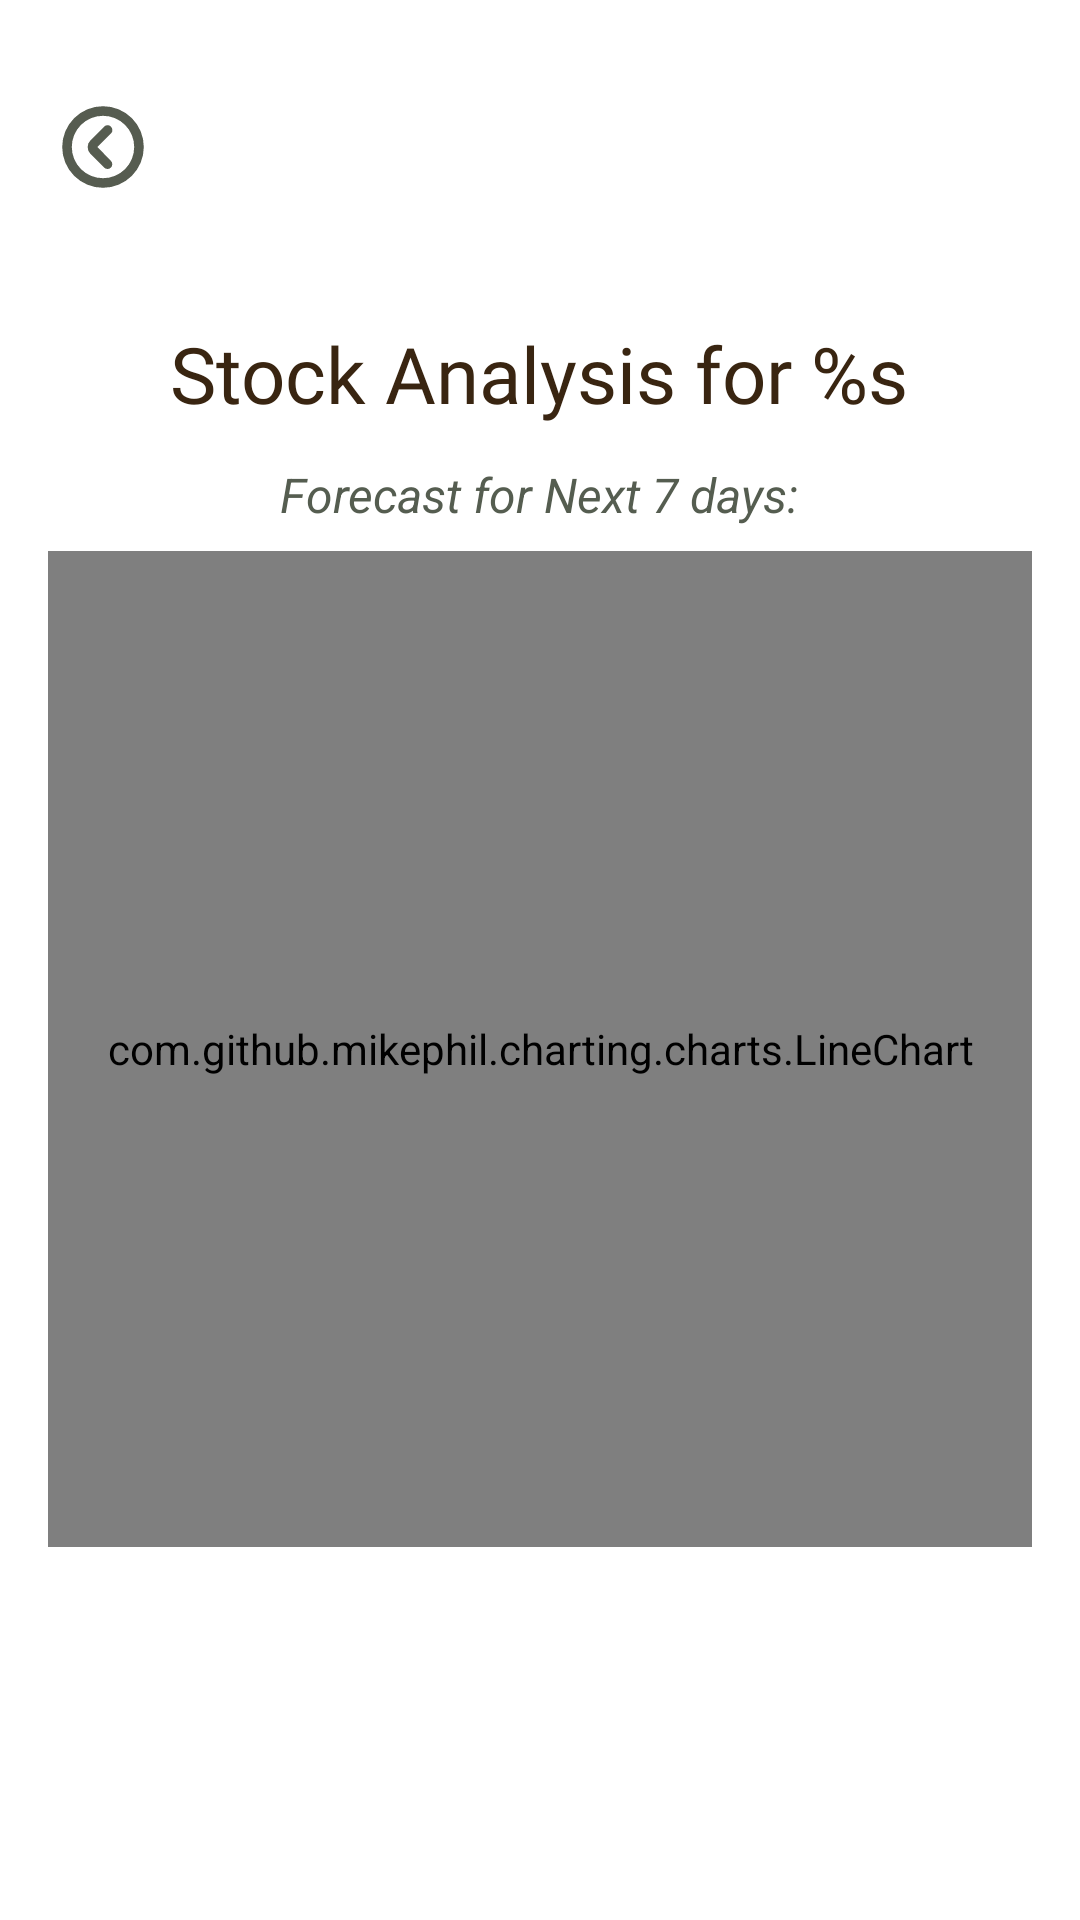

Layout XML and referenced resources for this Android screen:
<!-- AndroidManifest.xml: application theme Theme.ClassApp -->
<!-- res/layout/fragment_stock_analysis.xml -->
<LinearLayout xmlns:android="http://schemas.android.com/apk/res/android"
        android:orientation="vertical"
        xmlns:app="http://schemas.android.com/apk/res-auto"
        android:layout_width="match_parent"
        android:layout_height="match_parent"
        android:padding="16dp"
        android:fitsSystemWindows="true"
        android:gravity="center_horizontal">

     <LinearLayout
         android:id="@+id/analysisContent"
         android:orientation="vertical"
         android:layout_width="match_parent"
         android:layout_height="wrap_content"
         android:gravity="center_horizontal">

         <ImageButton
             android:id="@+id/back_button"
             android:layout_width="60dp"
             android:layout_height="60dp"
             android:layout_gravity="start"
             android:layout_marginTop="3dp"
             android:layout_marginStart="-12dp"
             android:padding="16dp"
             android:background="?attr/selectableItemBackgroundBorderless"
             android:contentDescription="@string/back"
             android:src="@drawable/ic_back"
             app:tint="#565c50" />

        <TextView
            android:id="@+id/analysis_title"
            android:layout_width="wrap_content"
            android:layout_height="wrap_content"
            android:text="@string/analysisTitle"
            android:textSize="26sp"
            android:fontFamily="@font/shentox"
            android:textColor="#392511"
            android:layout_marginBottom="12dp"
            android:layout_marginTop="28dp" />

        <TextView
            android:id="@+id/chartSubtitle"
            android:layout_width="wrap_content"
            android:layout_height="wrap_content"
            android:text="@string/forecast"
            android:textSize="16sp"
            android:textStyle="italic"
            android:textColor="#555d50"
            android:layout_marginBottom="8dp" />

        <com.github.mikephil.charting.charts.LineChart
            android:id="@+id/forecastChart"
            android:layout_width="match_parent"
            android:layout_height="332dp"
            android:layout_marginBottom="20dp" />

        <TextView
            android:id="@+id/recommendationText"
            android:layout_width="match_parent"
            android:layout_height="wrap_content"
            android:textSize="16sp"
            android:textStyle="italic"
            android:textColor="#392511"
            android:gravity="center_horizontal"
            android:paddingTop="8dp" />
     </LinearLayout>


     <FrameLayout
         android:id="@+id/loadingOverlay"
         android:layout_width="match_parent"
         android:layout_height="match_parent"
         android:background="#BBFFFFFF"
         android:visibility="gone"
         android:gravity="center">

         <ProgressBar
             android:id="@+id/homepageProgressBar"
             android:layout_width="128dp"
             android:layout_height="128dp"
             android:layout_gravity="center"
             style="?android:attr/progressBarStyleLarge"
             android:indeterminate="true" />

         <TextView
             android:layout_width="wrap_content"
             android:layout_height="wrap_content"
             android:layout_gravity="center"
             android:textColor="#392511"
             android:textSize="16sp"
             android:fontFamily="@font/shentox"
             android:text="@string/getting_your_analysis_ready" />
     </FrameLayout>

 </LinearLayout>
<!-- resources referenced by this layout -->
<resources>
  <!-- drawable ic_back (drawable) -->
  <vector xmlns:android="http://schemas.android.com/apk/res/android" android:height="32dp" android:viewportHeight="200" android:viewportWidth="200" android:width="32dp">
        
      <path android:fillColor="#565c50" android:pathData="M100,15a85,85 0,1 0,85 85A84.93,84.93 0,0 0,100 15ZM100,165a65,65 0,1 1,65 -65A64.87,64.87 0,0 1,100 165ZM116.5,57.5a9.67,9.67 0,0 0,-14 0L74,86a19.92,19.92 0,0 0,0 28.5L102.5,143a9.9,9.9 0,0 0,14 -14l-28,-29L117,71.5C120.5,68 120.5,61.5 116.5,57.5Z"/>
      
  </vector>
  <string name="analysisTitle">Stock Analysis for %s</string>
  <string name="back">Back</string>
  <string name="forecast">Forecast for Next 7 days:</string>
  <string name="getting_your_analysis_ready">Getting your analysis ready</string>
  <style name="Theme.ClassApp" parent="Theme.MaterialComponents.DayNight.NoActionBar">
          
          <item name="colorPrimary">#555d50</item>
          <item name="colorPrimaryVariant">#c2eabd</item>
          <item name="colorOnPrimary">#8b94a3</item>
          
          <item name="colorSecondary">@color/teal_200</item>
          <item name="colorSecondaryVariant">@color/teal_700</item>
          <item name="colorOnSecondary">@color/black</item>
          
          <item name="android:statusBarColor">?attr/colorPrimaryVariant</item>
          <item name="android:windowDrawsSystemBarBackgrounds">true</item>
          <item name="android:windowTranslucentStatus">true</item>
          
      </style>
  <!-- not gathered from this repository: default colours our renderer supplied (Android Studio template values) -->
  <color name="teal_200">#FF03DAC5</color>
  <color name="teal_700">#FF018786</color>
  <color name="black">#FF000000</color>
</resources>
